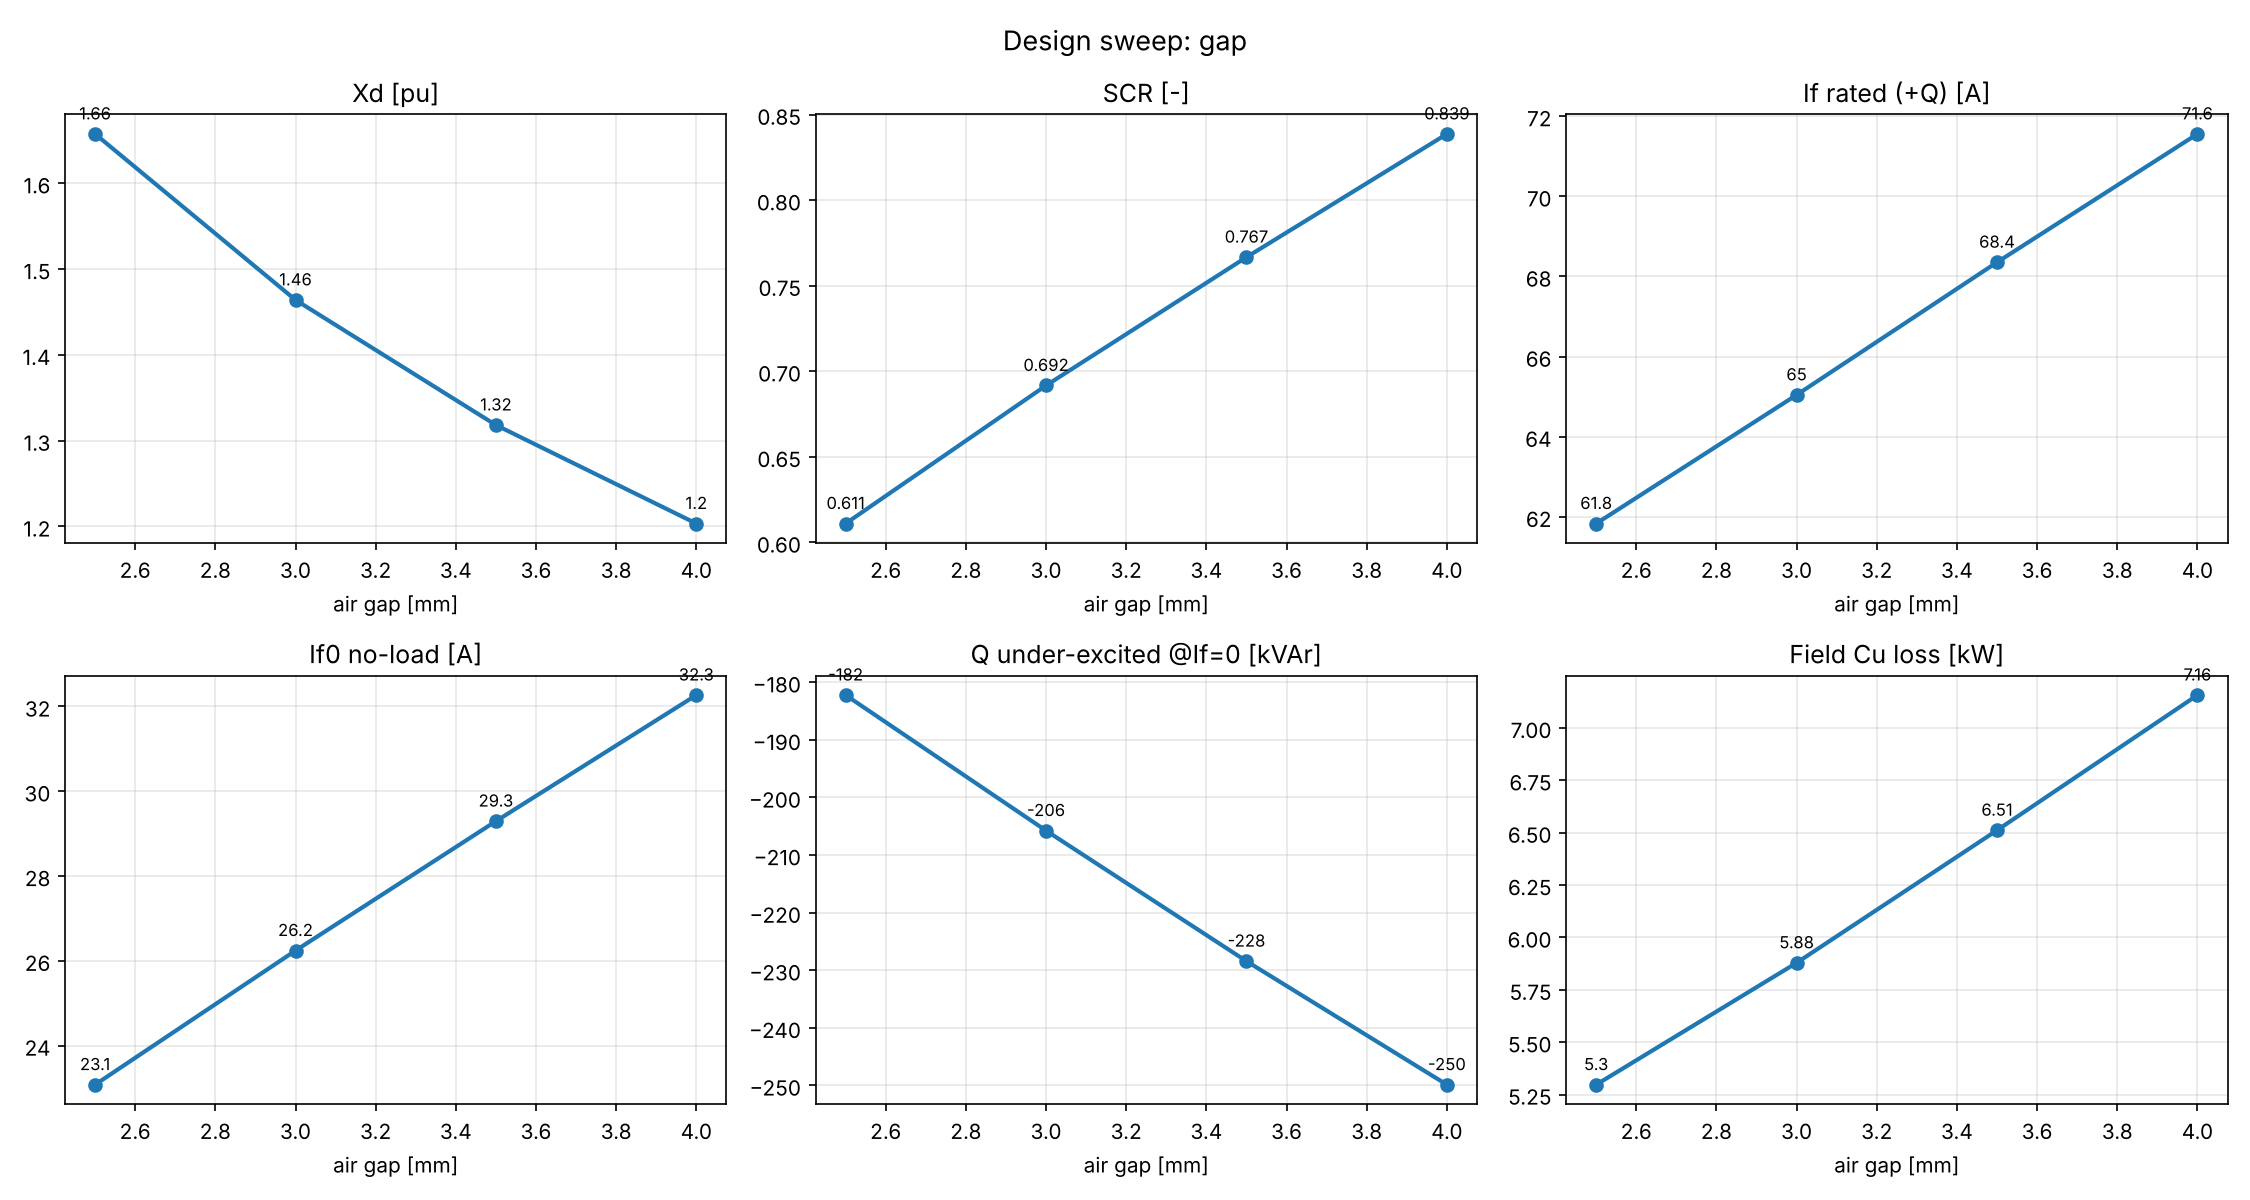

The data file committed next to this chart (first rows):
param, value, R_rotor_mm, gap_mm, If0_A, sat_factor, B_gap1_T, Xd_pu, Xq_pu, SCR, If_sc_A, If_rated_A, Q_under_If0_kVAr, Q_under_pct, P_field_kW, P_total_kW, J_arm_A_mm2, U_field_V, J_field_A_mm2, B_tooth_max_T, B_yoke_max_T, B_rotor_body_max_T, runtime_s
gap, 0.0025, 197.5, 2.5, 23.08, 1.016, 0.7919, 1.657, 1.427, 0.611, 37.77, 61.83, -182.2, 60.74, 5.297, 8.586, 3.696, 85.67, 6.07, 1.702, 1.367, 1.462, 46.68
gap, 0.003, 197.0, 3.0, 26.24, 1.013, 0.7915, 1.464, 1.277, 0.6917, 37.94, 65.04, -205.8, 68.59, 5.878, 9.164, 3.696, 90.38, 6.404, 1.68, 1.364, 1.466, 45.99
gap, 0.0035, 196.5, 3.5, 29.29, 1.011, 0.7904, 1.318, 1.163, 0.7667, 38.21, 68.35, -228.4, 76.14, 6.511, 9.794, 3.696, 95.26, 6.75, 1.662, 1.364, 1.471, 45.47
gap, 0.004, 196.0, 4.0, 32.27, 1.01, 0.7929, 1.203, 1.071, 0.8387, 38.47, 71.56, -249.9, 83.29, 7.156, 10.44, 3.696, 100, 7.087, 1.647, 1.366, 1.477, 45.15
